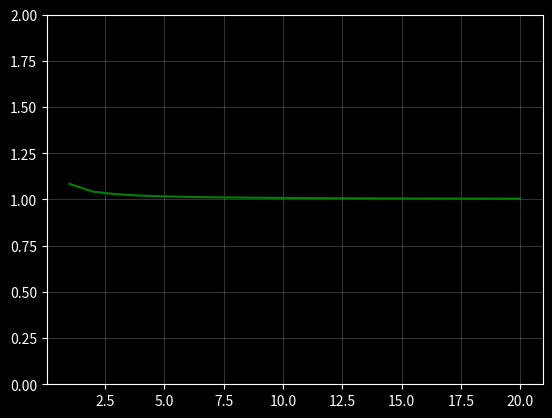

Python code for this plot:
import numpy as np
import math
import matplotlib.pyplot as plt

def factorial(n:int):
    if (n<2):
        return 1
    return n*factorial(n-1)

def factroial_s(n:int):
    return ((2*np.pi*n)**0.5)*((n/math.e)**n)
n_val = []
ratio_val = []
for i in range(1,21):
    n_val.append(i)
    ratio_val.append(factorial(i)/factroial_s(i))

plt.style.use('dark_background')
plt.plot(n_val, ratio_val, color='green', linewidth=1.5)
plt.grid(alpha=0.2)
plt.ylim(0,2)
plt.savefig("Q2.png")
plt.show()